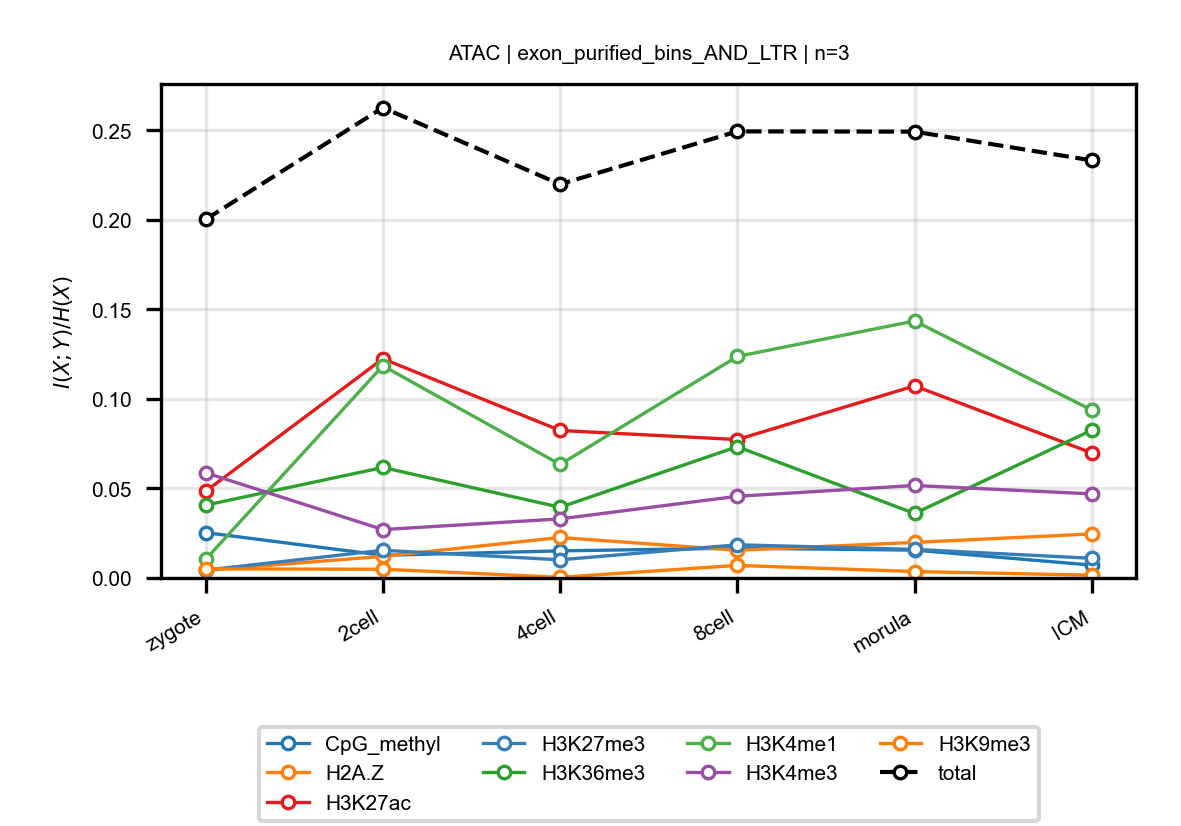

The file beside this chart, header and first rows:
anchor, target, n_bins, stage, block, normalized_mi
ATAC, CpG_methyl, 3, zygote, exon_purified_bins_AND_LTR, 0.02533
ATAC, CpG_methyl, 3, 2cell, exon_purified_bins_AND_LTR, 0.01266
ATAC, CpG_methyl, 3, 4cell, exon_purified_bins_AND_LTR, 0.01514
ATAC, CpG_methyl, 3, 8cell, exon_purified_bins_AND_LTR, 0.01665
ATAC, CpG_methyl, 3, morula, exon_purified_bins_AND_LTR, 0.01556
ATAC, CpG_methyl, 3, ICM, exon_purified_bins_AND_LTR, 0.007195
ATAC, H2A.Z, 3, zygote, exon_purified_bins_AND_LTR, 0.0043
ATAC, H2A.Z, 3, 2cell, exon_purified_bins_AND_LTR, 0.01207
ATAC, H2A.Z, 3, 4cell, exon_purified_bins_AND_LTR, 0.02261
ATAC, H2A.Z, 3, 8cell, exon_purified_bins_AND_LTR, 0.01549
ATAC, H2A.Z, 3, morula, exon_purified_bins_AND_LTR, 0.01986
ATAC, H2A.Z, 3, ICM, exon_purified_bins_AND_LTR, 0.0246
ATAC, H3K27ac, 3, zygote, exon_purified_bins_AND_LTR, 0.04846
ATAC, H3K27ac, 3, 2cell, exon_purified_bins_AND_LTR, 0.1225
ATAC, H3K27ac, 3, 4cell, exon_purified_bins_AND_LTR, 0.08241
ATAC, H3K27ac, 3, 8cell, exon_purified_bins_AND_LTR, 0.07733
ATAC, H3K27ac, 3, morula, exon_purified_bins_AND_LTR, 0.1073
ATAC, H3K27ac, 3, ICM, exon_purified_bins_AND_LTR, 0.06983
ATAC, H3K27me3, 3, zygote, exon_purified_bins_AND_LTR, 0.004383
ATAC, H3K27me3, 3, 2cell, exon_purified_bins_AND_LTR, 0.01547
ATAC, H3K27me3, 3, 4cell, exon_purified_bins_AND_LTR, 0.01015
ATAC, H3K27me3, 3, 8cell, exon_purified_bins_AND_LTR, 0.01854
ATAC, H3K27me3, 3, morula, exon_purified_bins_AND_LTR, 0.01599
ATAC, H3K27me3, 3, ICM, exon_purified_bins_AND_LTR, 0.01099
ATAC, H3K36me3, 3, zygote, exon_purified_bins_AND_LTR, 0.04068
ATAC, H3K36me3, 3, 2cell, exon_purified_bins_AND_LTR, 0.06172
ATAC, H3K36me3, 3, 4cell, exon_purified_bins_AND_LTR, 0.03949
ATAC, H3K36me3, 3, 8cell, exon_purified_bins_AND_LTR, 0.07334
ATAC, H3K36me3, 3, morula, exon_purified_bins_AND_LTR, 0.03604
ATAC, H3K36me3, 3, ICM, exon_purified_bins_AND_LTR, 0.08256
ATAC, H3K4me1, 3, zygote, exon_purified_bins_AND_LTR, 0.01038
ATAC, H3K4me1, 3, 2cell, exon_purified_bins_AND_LTR, 0.1185
ATAC, H3K4me1, 3, 4cell, exon_purified_bins_AND_LTR, 0.06342
ATAC, H3K4me1, 3, 8cell, exon_purified_bins_AND_LTR, 0.1238
ATAC, H3K4me1, 3, morula, exon_purified_bins_AND_LTR, 0.1436
ATAC, H3K4me1, 3, ICM, exon_purified_bins_AND_LTR, 0.0938
ATAC, H3K4me3, 3, zygote, exon_purified_bins_AND_LTR, 0.05879
ATAC, H3K4me3, 3, 2cell, exon_purified_bins_AND_LTR, 0.02703
ATAC, H3K4me3, 3, 4cell, exon_purified_bins_AND_LTR, 0.03302
ATAC, H3K4me3, 3, 8cell, exon_purified_bins_AND_LTR, 0.04564
ATAC, H3K4me3, 3, morula, exon_purified_bins_AND_LTR, 0.05167
ATAC, H3K4me3, 3, ICM, exon_purified_bins_AND_LTR, 0.04698
ATAC, H3K9me3, 3, zygote, exon_purified_bins_AND_LTR, 0.005044
ATAC, H3K9me3, 3, 2cell, exon_purified_bins_AND_LTR, 0.004893
ATAC, H3K9me3, 3, 4cell, exon_purified_bins_AND_LTR, 0.0003688
ATAC, H3K9me3, 3, 8cell, exon_purified_bins_AND_LTR, 0.007015
ATAC, H3K9me3, 3, morula, exon_purified_bins_AND_LTR, 0.003595
ATAC, H3K9me3, 3, ICM, exon_purified_bins_AND_LTR, 0.001545
ATAC, total, 3, zygote, exon_purified_bins_AND_LTR, 0.2004
ATAC, total, 3, 2cell, exon_purified_bins_AND_LTR, 0.2627
ATAC, total, 3, 4cell, exon_purified_bins_AND_LTR, 0.22
ATAC, total, 3, 8cell, exon_purified_bins_AND_LTR, 0.2495
ATAC, total, 3, morula, exon_purified_bins_AND_LTR, 0.2494
ATAC, total, 3, ICM, exon_purified_bins_AND_LTR, 0.2333
